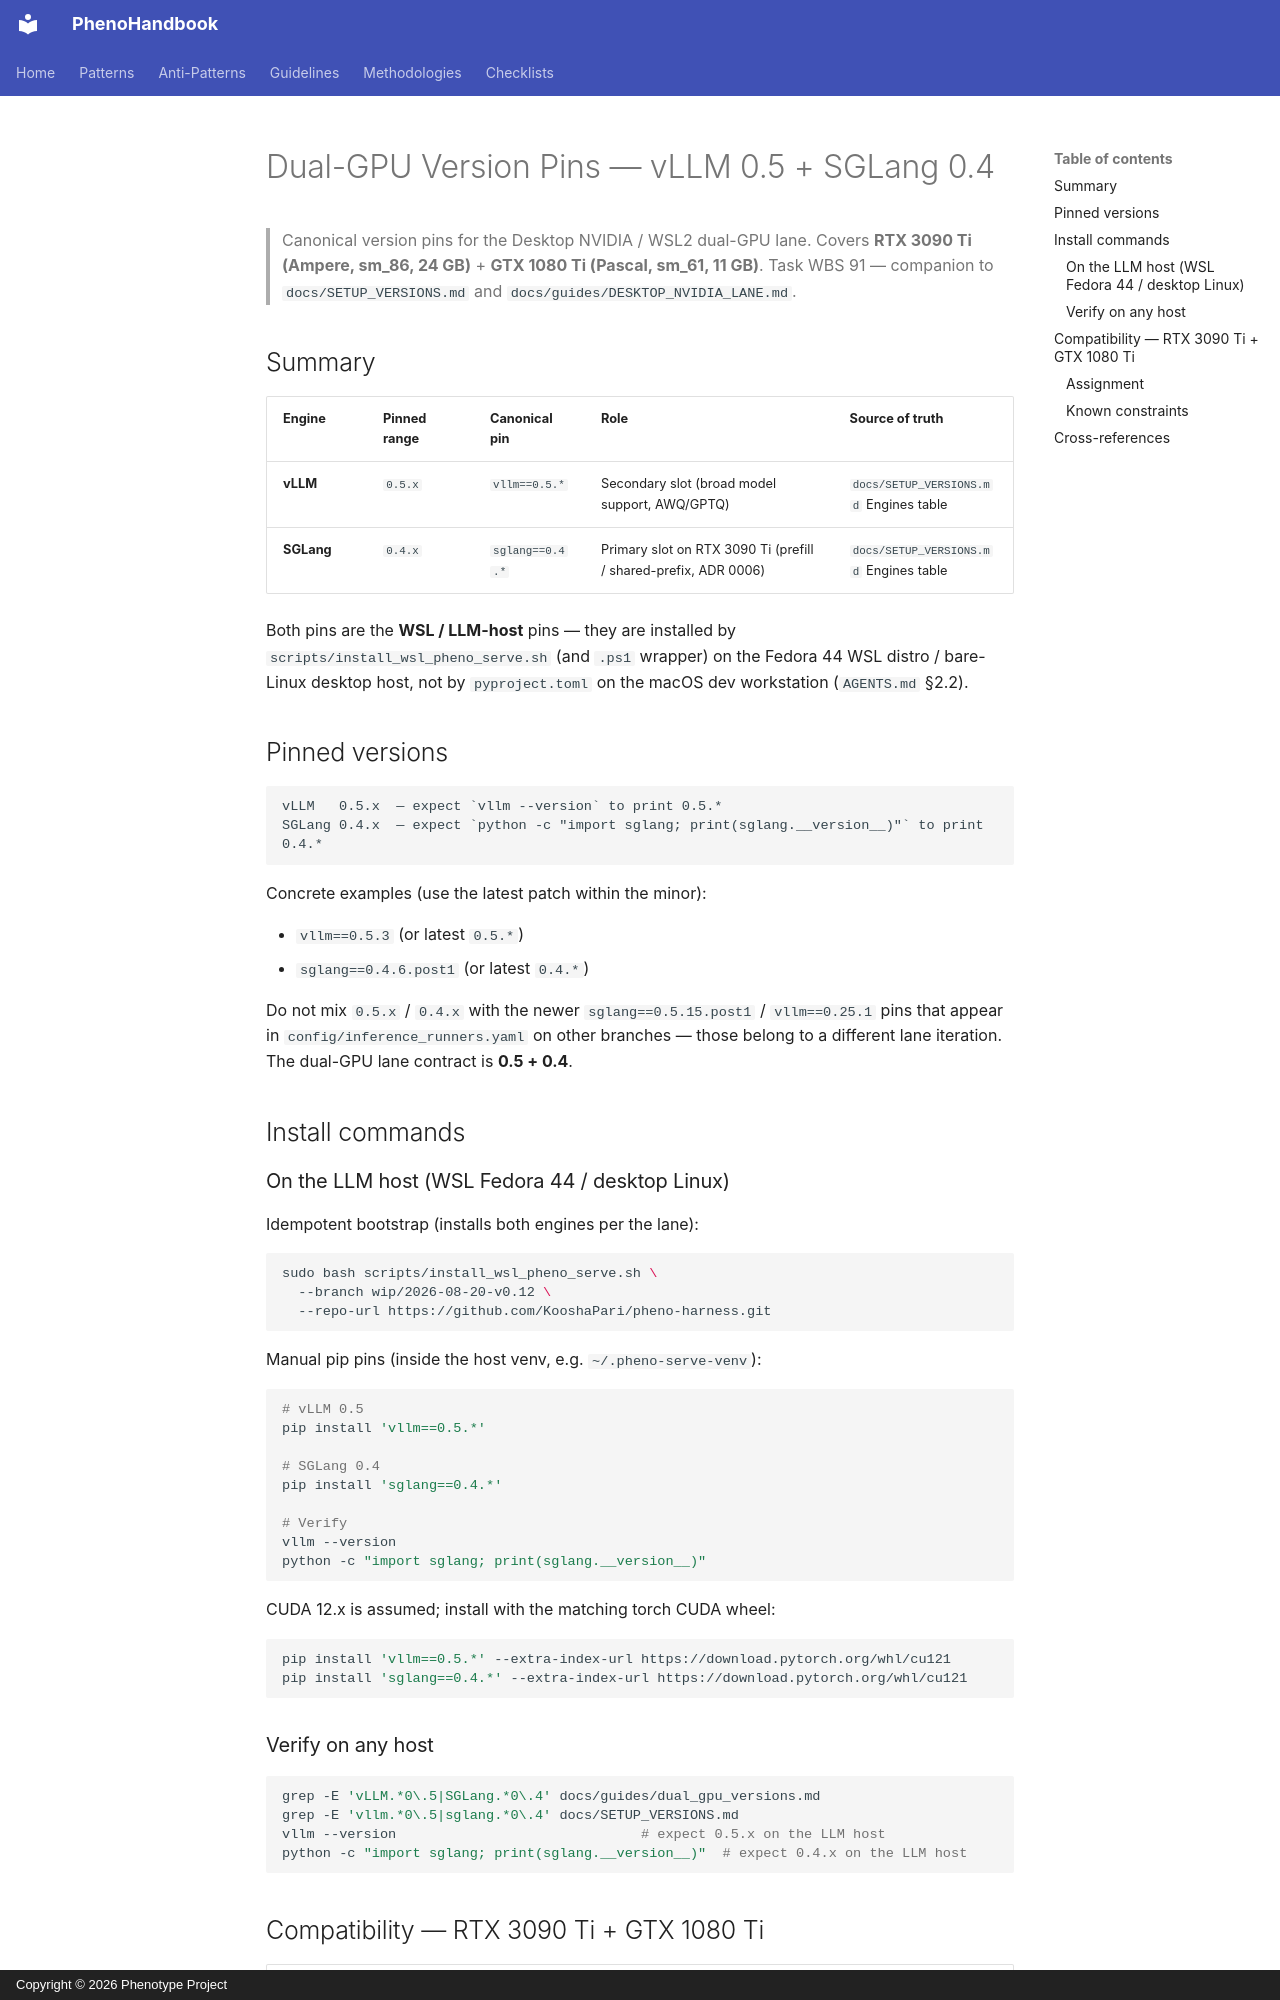

repository: KooshaPari/PhenoShared · page: guides/dual_gpu_versions/index.html · generator: mkdocs · copyright: Copyright © 2026 Phenotype Project

# Dual-GPU Version Pins — vLLM 0.5 + SGLang 0.4

> Canonical version pins for the Desktop NVIDIA / WSL2 dual-GPU lane.
> Covers **RTX 3090 Ti (Ampere, sm_86, 24 GB)** + **GTX 1080 Ti (Pascal, sm_61, 11 GB)**.
> Task WBS 91 — companion to `docs/SETUP_VERSIONS.md` and `docs/guides/DESKTOP_NVIDIA_LANE.md`.

## Summary

| Engine | Pinned range | Canonical pin | Role | Source of truth |
|--------|-------------|---------------|------|-----------------|
| **vLLM** | `0.5.x` | `vllm==0.5.*` | Secondary slot (broad model support, AWQ/GPTQ) | `docs/SETUP_VERSIONS.md` Engines table |
| **SGLang** | `0.4.x` | `sglang==0.4.*` | Primary slot on RTX 3090 Ti (prefill / shared-prefix, ADR 0006) | `docs/SETUP_VERSIONS.md` Engines table |

Both pins are the **WSL / LLM-host** pins — they are installed by
`scripts/install_wsl_pheno_serve.sh` (and `.ps1` wrapper) on the Fedora 44
WSL distro / bare-Linux desktop host, not by `pyproject.toml` on the
macOS dev workstation (`AGENTS.md` §2.2).

## Pinned versions

```
vLLM   0.5.x  — expect `vllm --version` to print 0.5.*
SGLang 0.4.x  — expect `python -c "import sglang; print(sglang.__version__)"` to print 0.4.*
```

Concrete examples (use the latest patch within the minor):

- `vllm==0.5.3` (or latest `0.5.*`)
- `sglang==0.4.6.post1` (or latest `0.4.*`)

Do not mix `0.5.x` / `0.4.x` with the newer `sglang==0.5.15.post1` / `vllm==0.25.1`
pins that appear in `config/inference_runners.yaml` on other branches — those
belong to a different lane iteration. The dual-GPU lane contract is **0.5 + 0.4**.

## Install commands

### On the LLM host (WSL Fedora 44 / desktop Linux)

Idempotent bootstrap (installs both engines per the lane):

```bash
sudo bash scripts/install_wsl_pheno_serve.sh \
  --branch wip/2026-08-20-v0.12 \
  --repo-url https://github.com/KooshaPari/pheno-harness.git
```

Manual pip pins (inside the host venv, e.g. `~/.pheno-serve-venv`):

```bash
# vLLM 0.5
pip install 'vllm==0.5.*'

# SGLang 0.4
pip install 'sglang==0.4.*'

# Verify
vllm --version
python -c "import sglang; print(sglang.__version__)"
```

CUDA 12.x is assumed; install with the matching torch CUDA wheel:

```bash
pip install 'vllm==0.5.*' --extra-index-url https://download.pytorch.org/whl/cu121
pip install 'sglang==0.4.*' --extra-index-url https://download.pytorch.org/whl/cu121
```

### Verify on any host

```bash
grep -E 'vLLM.*0\.5|SGLang.*0\.4' docs/guides/dual_gpu_versions.md
grep -E 'vllm.*0\.5|sglang.*0\.4' docs/SETUP_VERSIONS.md
vllm --version                              # expect 0.5.x on the LLM host
python -c "import sglang; print(sglang.__version__)"  # expect 0.4.x on the LLM host
```
